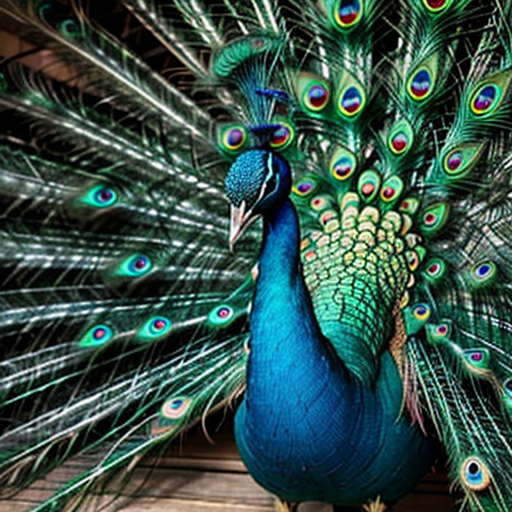
Generation parameters embedded in this image by AUTOMATIC1111 Stable Diffusion web UI or a fork of it (Forge, ...) (PNG 'parameters' text chunk):
peacock
Negative prompt: person, human, men, women, painting, cartoon, anime, comic
Steps: 20, Sampler: DPM++ 2M, Schedule type: Karras, CFG scale: 7, Seed: 3578035562, Size: 512x512, Model hash: 463d6a9fe8, Model: absolutereality_v181, VAE hash: 235745af8d, VAE: vae-ft-mse-840000-ema-pruned.ckpt, Version: v1.10.1